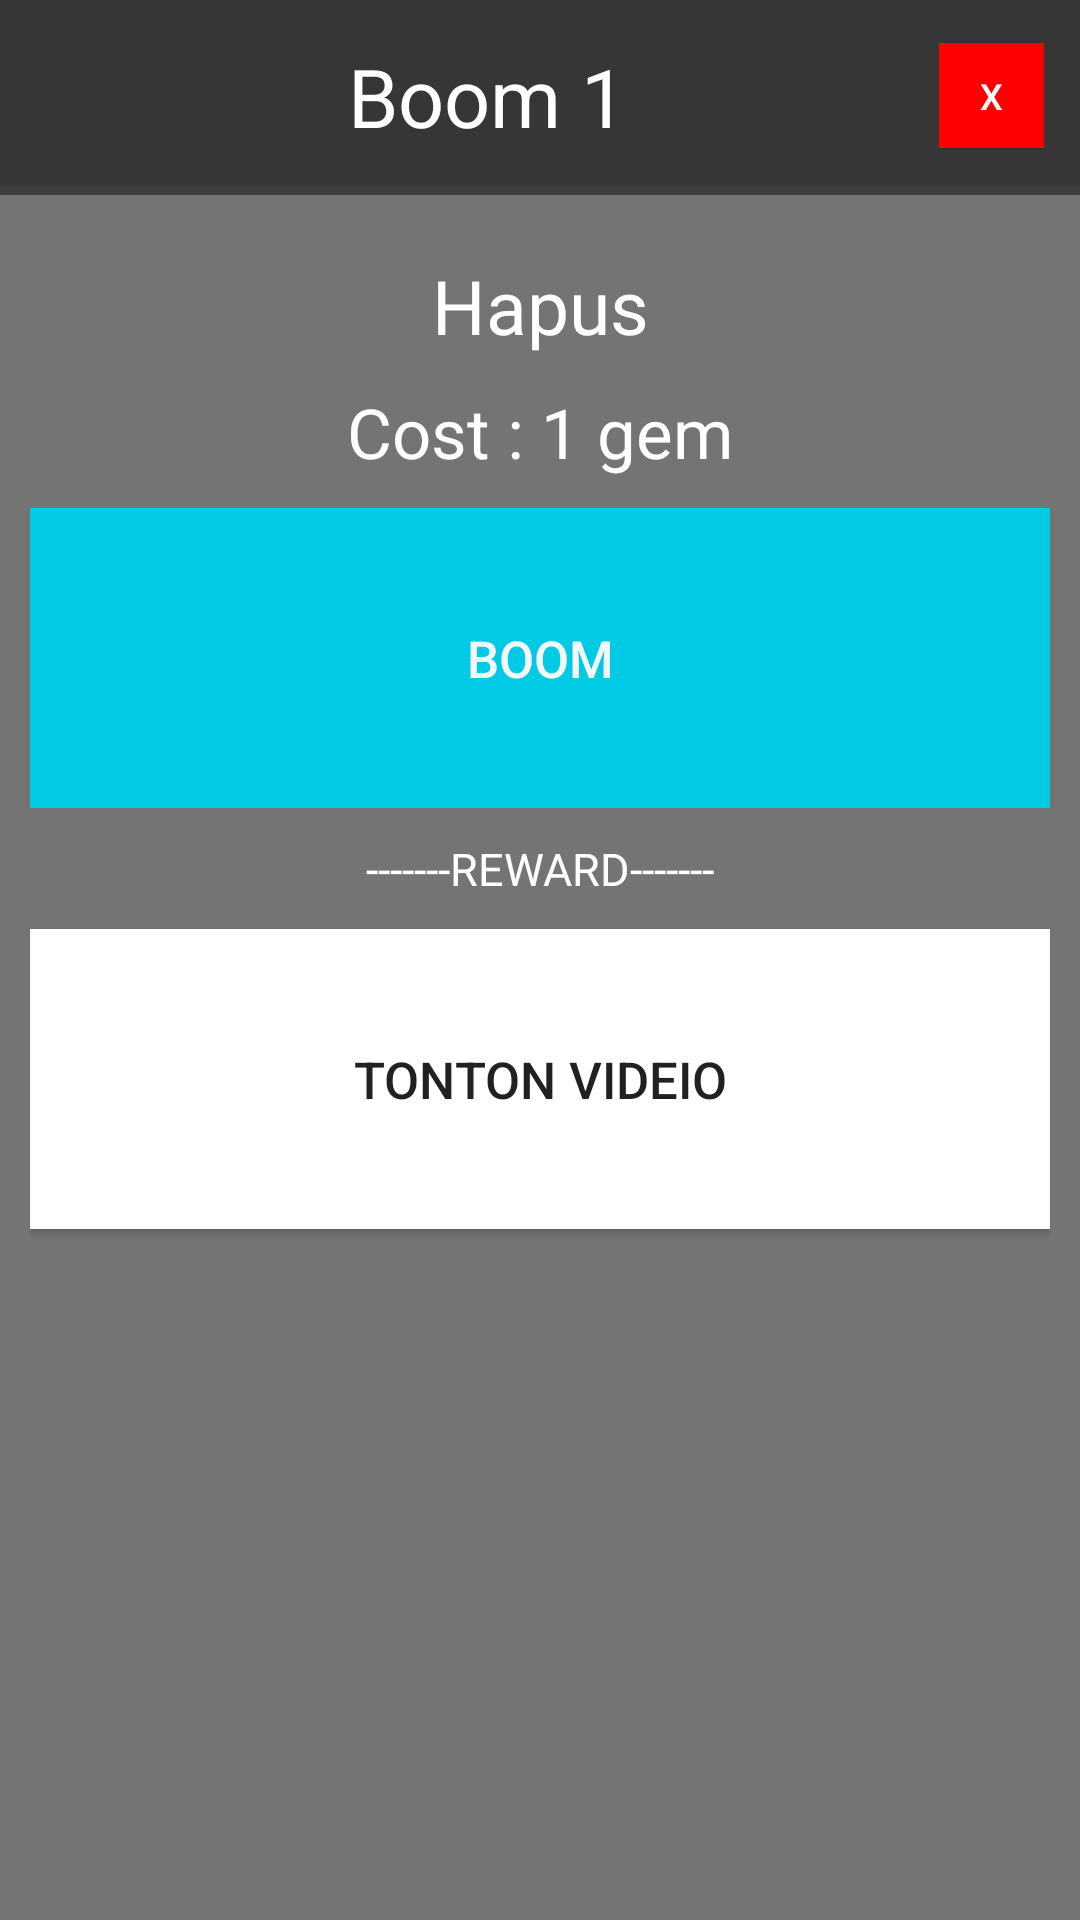

Layout XML and referenced resources for this Android screen:
<!-- AndroidManifest.xml: application theme AppTheme -->
<!-- res/layout/dialog_bomb.xml -->
<?xml version="1.0" encoding="utf-8"?>
<LinearLayout xmlns:android="http://schemas.android.com/apk/res/android"
    xmlns:app="http://schemas.android.com/apk/res-auto"
    android:layout_width="match_parent"
    android:layout_height="match_parent"
    android:background="@color/transparent"
    android:orientation="vertical">

    <View
        android:layout_width="match_parent"
        android:layout_height="2dp"
        android:background="@color/transparent" />

    <LinearLayout
        android:layout_width="match_parent"
        android:layout_height="60dp"
        android:background="@color/transparent"
        android:orientation="horizontal"
        android:padding="12dp">

        <TextView
            android:id="@+id/boom"
            android:layout_width="0dp"
            android:layout_height="match_parent"
            android:layout_weight="1"
            android:gravity="center"
            android:paddingLeft="12dp"
            android:paddingRight="12dp"
            android:text="Boom 1"
            android:textColor="@color/colorWhite"
            android:textSize="27sp" />


        <RelativeLayout
            android:layout_width="wrap_content"
            android:layout_height="match_parent"
            android:gravity="center">

            <Button
                android:id="@+id/cancelbomb"
                android:layout_width="35dp"
                android:layout_height="35dp"
                android:text="X"
                android:textColor="@color/colorWhite"
                android:textSize="12sp"
                android:background="@color/red"/>
        </RelativeLayout>
    </LinearLayout>

    <View
        android:layout_width="match_parent"
        android:layout_height="3dp"
        android:background="@color/transparent2" />

    <LinearLayout
        android:layout_width="match_parent"
        android:layout_height="match_parent"
        android:orientation="vertical"
        android:padding="10dp">

        <View
            android:layout_width="match_parent"
            android:layout_height="10dp" />

        <TextView
            android:id="@+id/removeExtra"
            android:layout_width="match_parent"
            android:layout_height="wrap_content"
            android:gravity="center"
            android:text="Hapus"
            android:fontFamily="@font/montserrat"
            android:textColor="@color/colorWhite"
            android:textSize="25sp" />

        <View
            android:layout_width="match_parent"
            android:layout_height="10dp" />

        <TextView
            android:id="@+id/removeExtraCost"
            android:layout_width="match_parent"
            android:layout_height="wrap_content"
            android:gravity="center"
            android:text="Cost : 1 gem"
            android:textColor="@color/colorWhite"
            android:fontFamily="@font/montserrat"
            android:textSize="23sp" />

        <View
            android:layout_width="match_parent"
            android:layout_height="10dp" />

        <LinearLayout
            android:layout_width="match_parent"
            android:layout_height="wrap_content"
            android:gravity="center"
            android:orientation="horizontal">

            <Button
                android:id="@+id/boomfbutton"
                android:layout_width="match_parent"
                android:layout_height="100dp"
                android:gravity="center"
                android:paddingLeft="12dp"
                android:paddingRight="12dp"
                android:text="Boom"
                android:background="@color/colorCyan"
                android:textColor="@color/colorGray"
                android:textSize="17sp"/>

        </LinearLayout>

        <View
            android:layout_width="match_parent"
            android:layout_height="10dp" />

        <TextView
            android:id="@+id/reward"
            android:layout_width="match_parent"
            android:layout_height="wrap_content"
            android:gravity="center"
            android:text="-------REWARD-------"
            android:textColor="@color/colorWhite"
            android:textSize="15sp" />

        <View
            android:layout_width="match_parent"
            android:layout_height="10dp" />

        <Button
            android:id="@+id/watchvideoBoom"
            android:layout_width="match_parent"
            android:layout_height="100dp"
            android:gravity="center"
            android:paddingLeft="12dp"
            android:paddingRight="12dp"
            android:text="Tonton Videio"
            android:background="@color/colorWhite"
            android:textSize="17sp"/>

        <View
            android:layout_width="match_parent"
            android:layout_height="7dp" />

    </LinearLayout>
</LinearLayout>
<!-- resources referenced by this layout -->
<resources>
  <color name="colorCyan">#01CAE4</color>
  <color name="colorGray">#F5F6F6</color>
  <color name="colorWhite">#fff</color>
  <color name="red">#ff0000</color>
  <color name="transparent">#88000000</color>
  <color name="transparent2">#77000000</color>
  <style name="AppTheme" parent="Theme.AppCompat.Light.DarkActionBar">
          
          <item name="colorPrimary">@color/colorCyan</item>
          <item name="colorPrimaryDark">@color/colorAccent</item>
          <item name="colorAccent">@color/colorAccent</item>
      </style>
  <color name="colorAccent">#00CDE2</color>
</resources>
